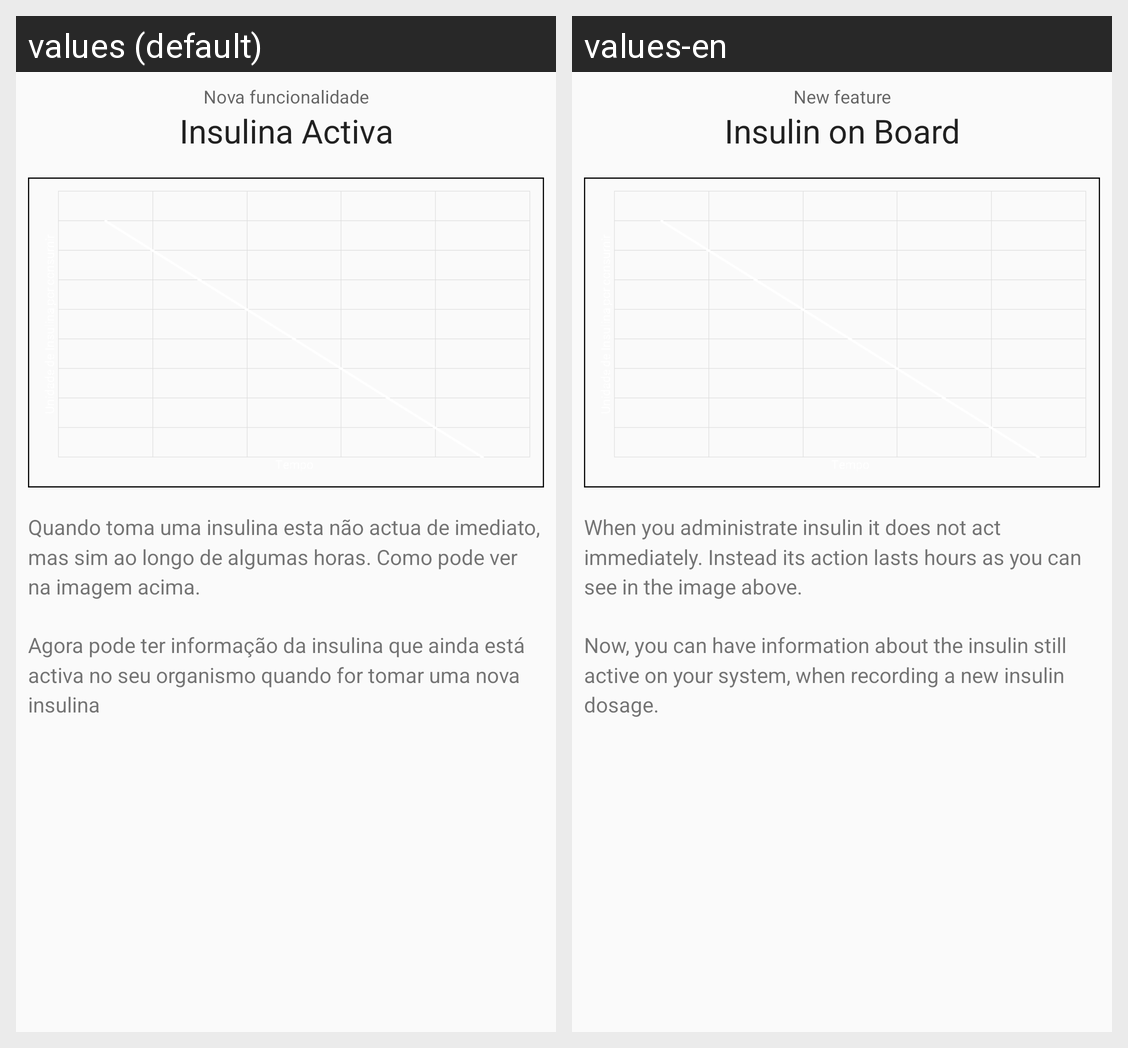

Locale-by-locale string values for the Android screen shown in this grid:
Android screen res/layout/dialog_new_feature_iob.xml rendered under 2 locales, left to right: values (default), values-en. Device: Nexus 5 (rendered at 1080×1920; each locale shown at half size, 540×960, under a caption strip naming it); theme HomeTheme.
Strings drawn on this screen, with the default value and each locale's value (text and hints the layout hard-codes, and strings that could not be matched under every locale, appear in the picture but are not listed):

new_feature
  values: Nova funcionalidade
  values-en: New feature

active_insulin
  values: Insulina Activa
  values-en: Insulin on Board

new_feature_iob_text_1
  values: Quando toma uma insulina esta não actua de imediato, mas sim ao longo de algumas horas. Como pode ver na imagem acima.
  values-en: When you administrate insulin it does not act immediately. Instead its action lasts hours as you can see in the image above.

new_feature_iob_text_2
  values: Agora pode ter informação da insulina que ainda está activa no seu organismo quando for tomar uma nova insulina
  values-en: Now, you can have information about the insulin still active on your system, when recording a new insulin dosage.
